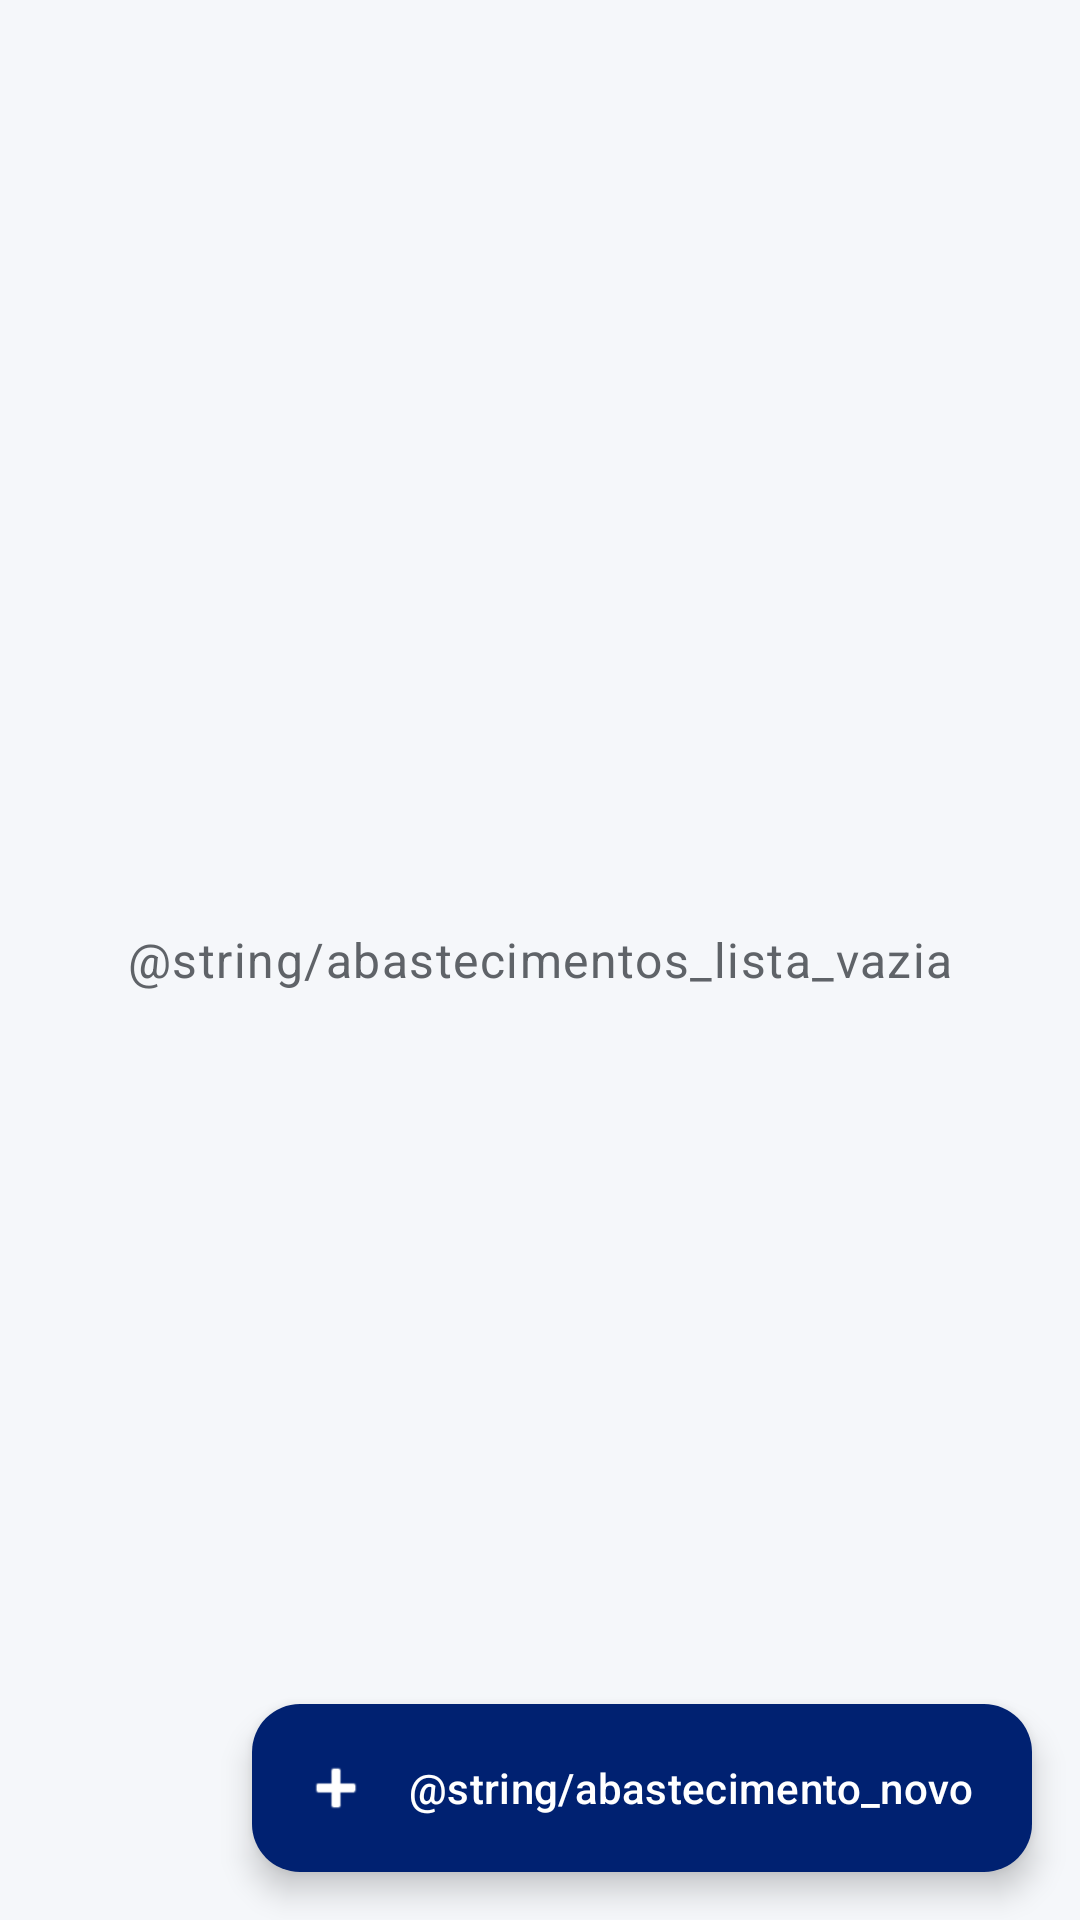

The Android layout XML behind this screen, and the referenced resources:
<!-- AndroidManifest.xml: application theme Theme.CharruaMotors -->
<!-- res/layout/fragment_abastecimentos.xml -->
<?xml version="1.0" encoding="utf-8"?>
<FrameLayout xmlns:android="http://schemas.android.com/apk/res/android"
    xmlns:app="http://schemas.android.com/apk/res-auto"
    xmlns:tools="http://schemas.android.com/tools"
    android:layout_width="match_parent"
    android:layout_height="match_parent">

    <androidx.recyclerview.widget.RecyclerView
        android:id="@+id/lista_abastecimentos"
        android:layout_width="match_parent"
        android:layout_height="match_parent"
        android:clipToPadding="false"
        android:paddingHorizontal="@dimen/margem_tela"
        android:paddingBottom="88dp"
        app:layoutManager="androidx.recyclerview.widget.LinearLayoutManager"
        tools:listitem="@layout/item_abastecimento" />

    <TextView
        android:id="@+id/texto_lista_vazia"
        android:layout_width="match_parent"
        android:layout_height="wrap_content"
        android:layout_gravity="center"
        android:gravity="center"
        android:padding="@dimen/espaco_grande"
        android:text="@string/abastecimentos_lista_vazia"
        android:textAppearance="?attr/textAppearanceBodyLarge"
        android:textColor="@color/texto_secundario" />

    <com.google.android.material.floatingactionbutton.ExtendedFloatingActionButton
        android:id="@+id/botao_novo_abastecimento"
        android:layout_width="wrap_content"
        android:layout_height="wrap_content"
        android:layout_gravity="bottom|end"
        android:layout_margin="@dimen/margem_tela"
        android:text="@string/abastecimento_novo"
        android:textColor="@color/branco"
        app:icon="@android:drawable/ic_input_add"
        app:iconTint="@color/branco" />
</FrameLayout>
<!-- res/layout/item_abastecimento.xml (included above) -->
<?xml version="1.0" encoding="utf-8"?>
<com.google.android.material.card.MaterialCardView xmlns:android="http://schemas.android.com/apk/res/android"
    xmlns:app="http://schemas.android.com/apk/res-auto"
    xmlns:tools="http://schemas.android.com/tools"
    style="@style/Widget.Material3.CardView.Elevated"
    android:layout_width="match_parent"
    android:layout_height="wrap_content"
    android:layout_marginVertical="@dimen/espaco_pequeno"
    android:clickable="true"
    android:focusable="true"
    app:cardCornerRadius="@dimen/raio_card">

    <androidx.constraintlayout.widget.ConstraintLayout
        android:layout_width="match_parent"
        android:layout_height="wrap_content"
        android:padding="@dimen/espaco_medio">

        <TextView
            android:id="@+id/texto_titulo"
            android:layout_width="0dp"
            android:layout_height="wrap_content"
            android:layout_marginEnd="@dimen/espaco_pequeno"
            android:textAppearance="?attr/textAppearanceTitleMedium"
            app:layout_constraintEnd_toStartOf="@id/texto_valor"
            app:layout_constraintStart_toStartOf="parent"
            app:layout_constraintTop_toTopOf="parent"
            tools:text="12,5 L de Gasolina" />

        <TextView
            android:id="@+id/texto_valor"
            android:layout_width="wrap_content"
            android:layout_height="wrap_content"
            android:textAppearance="?attr/textAppearanceTitleMedium"
            android:textColor="@color/azul_primario"
            app:layout_constraintEnd_toEndOf="parent"
            app:layout_constraintTop_toTopOf="parent"
            tools:text="R$ 75,00" />

        <TextView
            android:id="@+id/texto_detalhes"
            android:layout_width="0dp"
            android:layout_height="wrap_content"
            android:layout_marginTop="@dimen/espaco_pequeno"
            android:textAppearance="?attr/textAppearanceBodyMedium"
            android:textColor="@color/texto_secundario"
            app:layout_constraintEnd_toEndOf="parent"
            app:layout_constraintStart_toStartOf="parent"
            app:layout_constraintTop_toBottomOf="@id/texto_titulo"
            tools:text="10/05/2026 • 50.000 km • Tanque cheio • R$ 6,00/L" />

        <com.google.android.material.button.MaterialButton
            android:id="@+id/botao_excluir"
            style="@style/Widget.Material3.Button.TextButton"
            android:layout_width="wrap_content"
            android:layout_height="wrap_content"
            android:text="@string/botao_excluir"
            android:textColor="@color/erro"
            app:layout_constraintEnd_toEndOf="parent"
            app:layout_constraintTop_toBottomOf="@id/texto_detalhes" />
    </androidx.constraintlayout.widget.ConstraintLayout>
</com.google.android.material.card.MaterialCardView>
<!-- resources referenced by this layout -->
<resources>
  <color name="azul_primario">#0D47A1</color>
  <color name="branco">#FFFFFF</color>
  <color name="erro">#B3261E</color>
  <color name="texto_secundario">#5F6368</color>
  <dimen name="espaco_grande">24dp</dimen>
  <dimen name="espaco_medio">16dp</dimen>
  <dimen name="espaco_pequeno">8dp</dimen>
  <dimen name="margem_tela">16dp</dimen>
  <dimen name="raio_card">12dp</dimen>
  <style name="Theme.CharruaMotors" parent="Theme.Material3.DayNight.NoActionBar">
          <item name="colorPrimary">@color/azul_primario</item>
          <item name="colorOnPrimary">@color/branco</item>
          <item name="colorPrimaryContainer">@color/azul_primario_escuro</item>
          <item name="colorSecondary">@color/laranja_destaque</item>
          <item name="colorOnSecondary">@color/branco</item>
          <item name="colorError">@color/erro</item>
          <item name="android:colorBackground">@color/fundo</item>
          <item name="android:statusBarColor">@color/azul_primario_escuro</item>
      </style>
  <color name="azul_primario_escuro">#002171</color>
  <color name="laranja_destaque">#FF6F00</color>
  <color name="fundo">#F5F7FA</color>
</resources>
